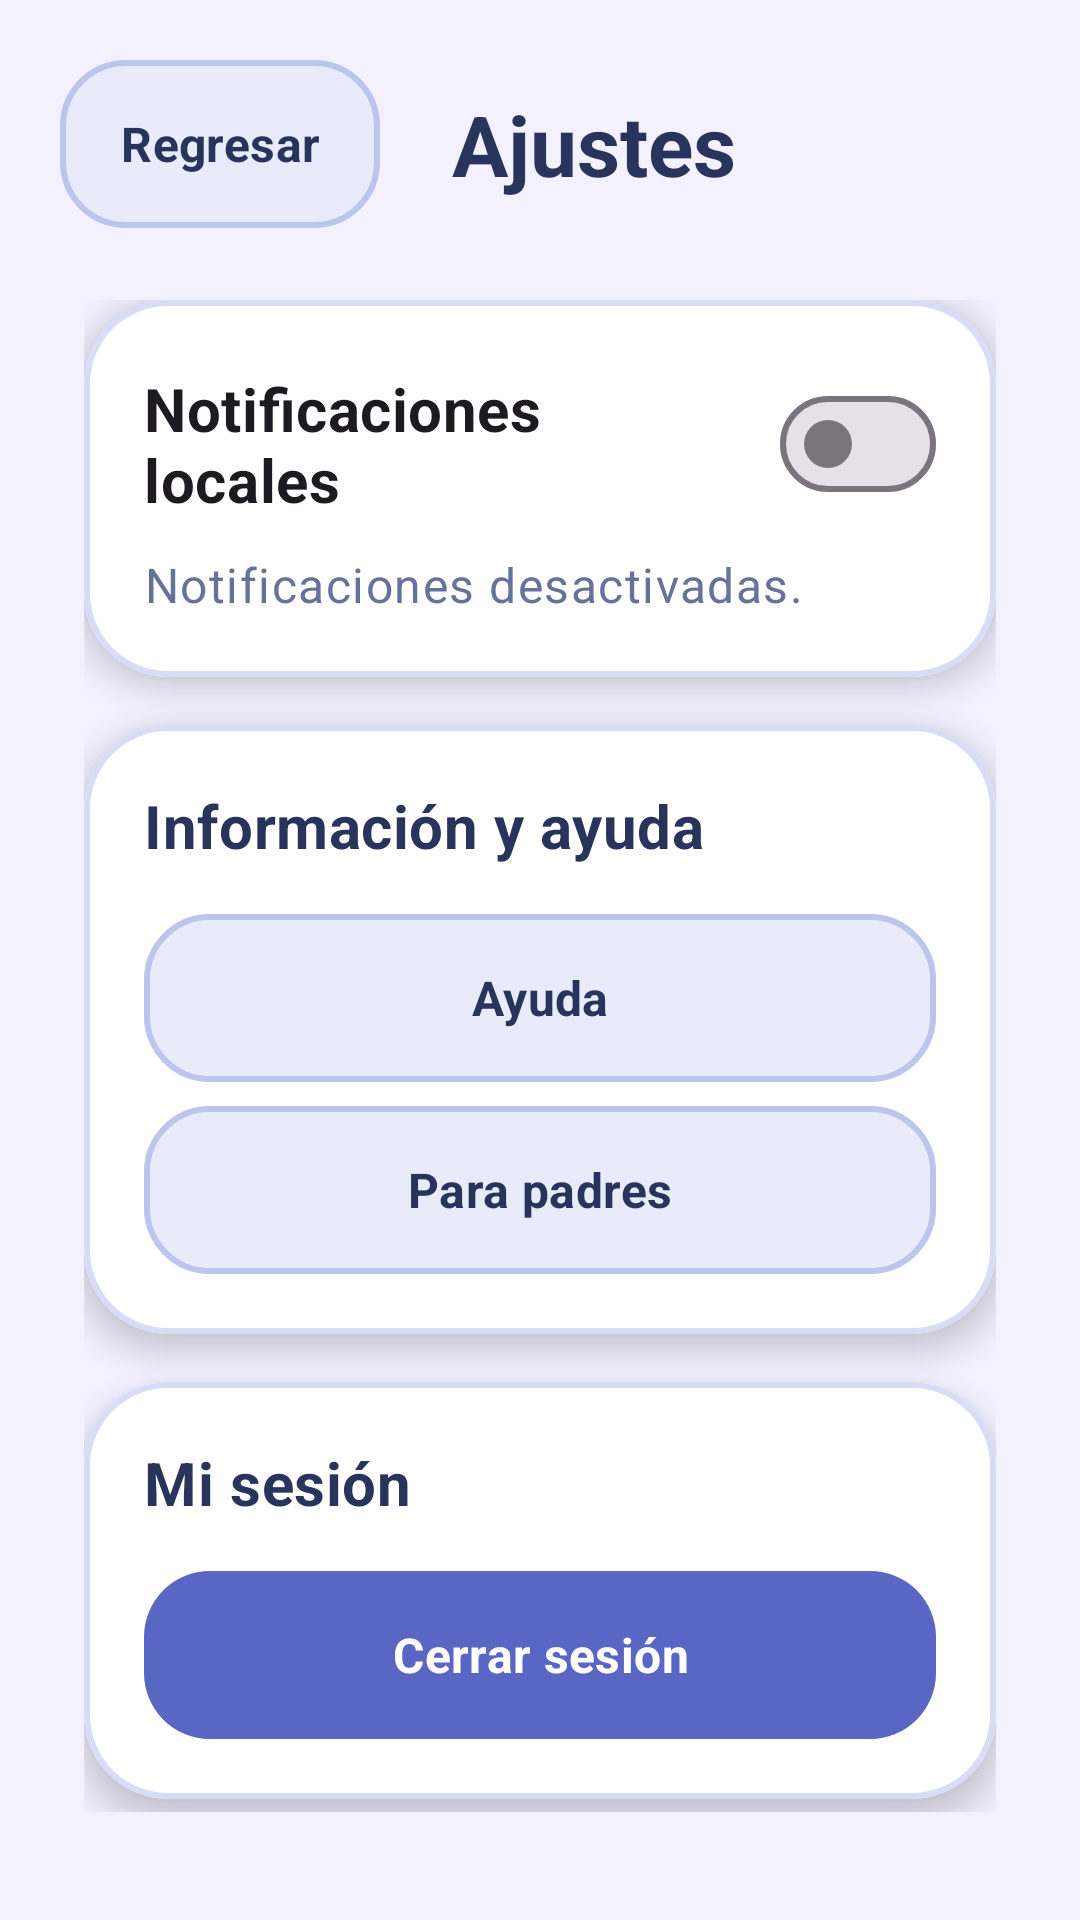

Produce the Android XML layout that renders to this screen, including the resource entries it uses.
<!-- AndroidManifest.xml: application theme Theme.Animoon -->
<!-- res/layout/activity_settings.xml -->
<?xml version="1.0" encoding="utf-8"?>
<androidx.constraintlayout.widget.ConstraintLayout
    xmlns:android="http://schemas.android.com/apk/res/android"
    xmlns:app="http://schemas.android.com/apk/res-auto"
    android:layout_width="match_parent"
    android:layout_height="match_parent"
    android:background="@color/animoon_background"
    android:padding="@dimen/animoon_screen_padding">

    <com.google.android.material.button.MaterialButton
        android:id="@+id/btnSettingsBack"
        style="@style/Widget.Animoon.Button.Secondary"
        android:layout_width="wrap_content"
        android:layout_height="wrap_content"
        android:text="Regresar"
        app:layout_constraintStart_toStartOf="parent"
        app:layout_constraintTop_toTopOf="parent" />

    <TextView
        android:id="@+id/txtSettingsTitle"
        android:layout_width="0dp"
        android:layout_height="wrap_content"
        android:layout_marginStart="@dimen/animoon_space_large"
        android:text="Ajustes"
        android:textAppearance="@style/TextAppearance.Animoon.Title"
        app:layout_constraintStart_toEndOf="@id/btnSettingsBack"
        app:layout_constraintEnd_toEndOf="parent"
        app:layout_constraintTop_toTopOf="@id/btnSettingsBack"
        app:layout_constraintBottom_toBottomOf="@id/btnSettingsBack" />

    <androidx.core.widget.NestedScrollView
        android:layout_width="0dp"
        android:layout_height="0dp"
        android:layout_marginTop="@dimen/animoon_space_medium"
        android:fillViewport="true"
        android:clipToPadding="false"
        android:paddingBottom="@dimen/animoon_space_small"
        app:layout_constraintWidth_max="760dp"
        app:layout_constraintStart_toStartOf="parent"
        app:layout_constraintEnd_toEndOf="parent"
        app:layout_constraintTop_toBottomOf="@id/btnSettingsBack"
        app:layout_constraintBottom_toBottomOf="parent">

        <LinearLayout
            android:layout_width="match_parent"
            android:layout_height="wrap_content"
            android:orientation="vertical"
            android:padding="@dimen/animoon_space_small">

            <com.google.android.material.card.MaterialCardView
                style="@style/Widget.Animoon.Card"
                android:layout_width="match_parent"
                android:layout_height="wrap_content">

                <LinearLayout
                    android:layout_width="match_parent"
                    android:layout_height="wrap_content"
                    android:orientation="vertical"
                    android:padding="@dimen/animoon_card_padding">

                    <com.google.android.material.materialswitch.MaterialSwitch
                        android:id="@+id/switchLocalNotifications"
                        android:layout_width="match_parent"
                        android:layout_height="wrap_content"
                        android:minHeight="@dimen/animoon_button_min_height"
                        android:text="Notificaciones locales"
                        android:textAppearance="@style/TextAppearance.Animoon.Section" />

                    <TextView
                        android:id="@+id/txtNotificationStatus"
                        android:layout_width="match_parent"
                        android:layout_height="wrap_content"
                        android:layout_marginTop="@dimen/animoon_space_small"
                        android:accessibilityLiveRegion="polite"
                        android:text="Notificaciones desactivadas."
                        android:textAppearance="@style/TextAppearance.Animoon.BodySecondary" />

                    <com.google.android.material.button.MaterialButton
                        android:id="@+id/btnSystemNotifications"
                        style="@style/Widget.Animoon.Button.Secondary"
                        android:layout_width="match_parent"
                        android:layout_height="wrap_content"
                        android:layout_marginTop="@dimen/animoon_space_medium"
                        android:text="Revisar permisos de Android"
                        android:visibility="gone" />

                </LinearLayout>

            </com.google.android.material.card.MaterialCardView>

            <com.google.android.material.card.MaterialCardView
                style="@style/Widget.Animoon.Card"
                android:layout_width="match_parent"
                android:layout_height="wrap_content"
                android:layout_marginTop="@dimen/animoon_space_medium">

                <LinearLayout
                    android:layout_width="match_parent"
                    android:layout_height="wrap_content"
                    android:orientation="vertical"
                    android:padding="@dimen/animoon_card_padding">

                    <TextView
                        android:layout_width="match_parent"
                        android:layout_height="wrap_content"
                        android:text="Información y ayuda"
                        android:textAppearance="@style/TextAppearance.Animoon.Section" />

                    <com.google.android.material.button.MaterialButton
                        android:id="@+id/btnSettingsHelp"
                        style="@style/Widget.Animoon.Button.Secondary"
                        android:layout_width="match_parent"
                        android:layout_height="wrap_content"
                        android:layout_marginTop="@dimen/animoon_space_medium"
                        android:text="Ayuda" />

                    <com.google.android.material.button.MaterialButton
                        android:id="@+id/btnSettingsParents"
                        style="@style/Widget.Animoon.Button.Secondary"
                        android:layout_width="match_parent"
                        android:layout_height="wrap_content"
                        android:layout_marginTop="@dimen/animoon_space_small"
                        android:text="Para padres" />

                </LinearLayout>

            </com.google.android.material.card.MaterialCardView>

            <com.google.android.material.card.MaterialCardView
                style="@style/Widget.Animoon.Card"
                android:layout_width="match_parent"
                android:layout_height="wrap_content"
                android:layout_marginTop="@dimen/animoon_space_medium">

                <LinearLayout
                    android:layout_width="match_parent"
                    android:layout_height="wrap_content"
                    android:orientation="vertical"
                    android:padding="@dimen/animoon_card_padding">

                    <TextView
                        android:layout_width="match_parent"
                        android:layout_height="wrap_content"
                        android:text="Mi sesión"
                        android:textAppearance="@style/TextAppearance.Animoon.Section" />

                    <com.google.android.material.button.MaterialButton
                        android:id="@+id/btnSettingsLogout"
                        style="@style/Widget.Animoon.Button.Primary"
                        android:layout_width="match_parent"
                        android:layout_height="wrap_content"
                        android:layout_marginTop="@dimen/animoon_space_medium"
                        android:text="Cerrar sesión" />

                </LinearLayout>

            </com.google.android.material.card.MaterialCardView>

        </LinearLayout>

    </androidx.core.widget.NestedScrollView>

</androidx.constraintlayout.widget.ConstraintLayout>
<!-- resources referenced by this layout -->
<resources>
  <color name="animoon_background">#F4F1FF</color>
  <dimen name="animoon_button_min_height">56dp</dimen>
  <dimen name="animoon_card_padding">20dp</dimen>
  <dimen name="animoon_screen_padding">20dp</dimen>
  <dimen name="animoon_space_large">24dp</dimen>
  <dimen name="animoon_space_medium">16dp</dimen>
  <dimen name="animoon_space_small">8dp</dimen>
  <style name="TextAppearance.Animoon.BodySecondary" parent="TextAppearance.Animoon.Body">
          <item name="android:textColor">@color/animoon_text_secondary</item>
      </style>
  <style name="TextAppearance.Animoon.Section" parent="TextAppearance.Material3.TitleMedium">
          <item name="android:fontFamily">sans-serif</item>
          <item name="android:textStyle">bold</item>
          <item name="android:textSize">@dimen/animoon_section_size</item>
          <item name="android:textColor">@color/animoon_text_primary</item>
      </style>
  <style name="TextAppearance.Animoon.Title" parent="TextAppearance.Material3.TitleLarge">
          <item name="android:fontFamily">sans-serif</item>
          <item name="android:textStyle">bold</item>
          <item name="android:textSize">@dimen/animoon_title_size</item>
          <item name="android:textColor">@color/animoon_text_primary</item>
      </style>
  <style name="Widget.Animoon.Button.Secondary" parent="Widget.Animoon.Button.Primary">
          <item name="android:textColor">@color/animoon_text_primary</item>
          <item name="backgroundTint">@color/animoon_button_secondary</item>
          <item name="strokeColor">@color/animoon_border_strong</item>
          <item name="strokeWidth">@dimen/animoon_border_width</item>
      </style>
  <style name="Widget.Animoon.Card" parent="Widget.MaterialComponents.CardView">
          <item name="cardBackgroundColor">@color/animoon_surface</item>
          <item name="cardCornerRadius">@dimen/animoon_card_radius</item>
          <item name="cardElevation">@dimen/animoon_card_elevation</item>
          <item name="strokeColor">@color/animoon_border</item>
          <item name="strokeWidth">@dimen/animoon_border_width</item>
      </style>
  <style name="Theme.Animoon" parent="Theme.Material3.DayNight.NoActionBar">
  
          <item name="android:fontFamily">sans-serif</item>
  
          <item name="android:windowActionModeOverlay">true</item>
  
          <item name="android:navigationBarColor">#17152F</item>
  
          <item name="android:statusBarColor">#17152F</item>
  
          <item name="android:windowLightStatusBar">false</item>
  
      </style>
  <style name="TextAppearance.Animoon.Body" parent="TextAppearance.Material3.BodyLarge">
          <item name="android:fontFamily">sans-serif</item>
          <item name="android:textSize">@dimen/animoon_body_size</item>
          <item name="android:textColor">@color/animoon_text_primary</item>
      </style>
  <color name="animoon_text_secondary">#67729B</color>
  <dimen name="animoon_section_size">20sp</dimen>
  <color name="animoon_text_primary">#29345C</color>
  <dimen name="animoon_title_size">28sp</dimen>
  <dimen name="animoon_button_text_size">16sp</dimen>
  <dimen name="animoon_button_radius">22dp</dimen>
  <color name="animoon_border_strong">#BCC5EC</color>
  <dimen name="animoon_border_width">2dp</dimen>
  <color name="animoon_surface">#FFFFFF</color>
  <dimen name="animoon_card_radius">28dp</dimen>
  <dimen name="animoon_card_elevation">6dp</dimen>
  <color name="animoon_border">#D8DDF5</color>
  <dimen name="animoon_body_size">16sp</dimen>
</resources>
